pico-8 play session: hold → + tap 🅾, after a click and taps of 🅾, ❎, 🅾+❎, 🅾 in the second before t = 0

[t = 4 s] hold → ~4s, tap 🅾 ~7×
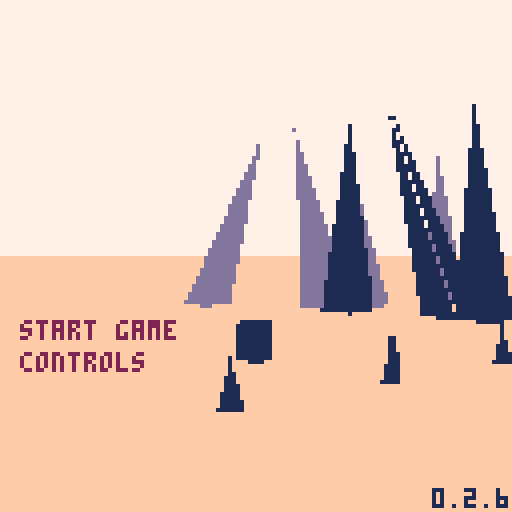
[t = 6 s] hold → ~6s, tap 🅾 ~10×
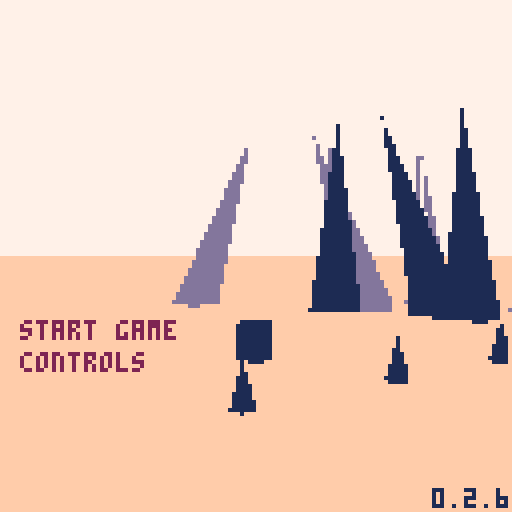

pico-8 cartridge
version 43
__lua__
-- nuclear semiotics

ver="0.2.6"

-- constants
l_sfx={-1,-1,-1,-1}
l_sfx_cur=nil
l_sfx_lst=nil
rpso=-1	
walt=0	--walk time

rp1_us=2.4 --rad1 up speed
rp1_usb=5 	--rad1 up spd boss
rp1_ds=1 		--rad1 down speed
rp2_s=1 			--rad2 up speed

sp_hs=1 	--spike hell speed
sp_hd=20 --spike hell dist

--explode dirs
exp_d={{1,0,0},{0,1,0},{0,0,1}}

--globals
//tita=rnd()
tita=0.1
titt=0

ppx,ppy,ppz=0,-8,-420
pp_pi,pp_ya=0,0
pp_rp,pp_rp2=0,0
pdd=30000
keys={}
keyi=-1
lock_i=nil
lock_j=nil
//pchrg=false

camx,camy,camz=0,0,0
cam_ya,cam_pi=0,0
cam_d=0
cam_h=0
sh_t=0

suni,sunj=0,0
sunx,suny,sunz=0,-200,0

fov=0.15
fov_c=-2.778 //1/tan(fov/2)
zfar=500
znear=-14
lam=zfar/(zfar-znear)
pov_scr_t=0

sec_s_a=0.15 //sec search ang
sec_s_n=11 //sec search slices
sec_d={ //sec layer rend dists
	sp=10,
	sh=2,
	ky=5,
	//sy=5,
	tr=20
}

secr=25
secr2=50
sex,sez=0,0
s_map=false
mode="title"
story=0
alert=nil
boss,bossr=nil,nil
term=nil
in_term=false
t_idx_x=0 	--term idx left/right
t_idx_y=-1 --term idx up/down
t_pr_t=0 --term press time

keys_d={
	{ --green key
		n=0,
		c={3,11}
	},
	{ --red key
		n=0,
		c={8,2,14}
	},
	{ --blue key
		n=0,
		c={12,13,1}
	},
	{ --yellow spike
		n=-1,
		c={9,10,7}
	}
}

-- grayscale colors
gs_c={6,7,13}

function _init()
	printh("====== init ======")
	
	poke(0x5f5c,255)
	
	for t in all(hand_tris)do
		add(t,5)
	end
	
	term_h=obj(
		hand_tris,
		0,0,0,
		0,0,0,
		0,0,
	nil)
	deli(term_h.tris,18)
	deli(term_h.tris,15)
	deli(term_h.tris,12)
	
	hand=obj(
		hand_tris,
		0,0,0,
		0,0,0,
		0,0,
		nil)
	l_hand_t=-1
	
	//lvl={}
	
	//init_title()
	init_story_0()
	init_title() --hack but w/e
end

function reset_vars()
	pdd=60						--death delay
	pdt=0							--death time
	pp_rp=0 				--rad psn temp
	pp_rp2=0 			--rad psn perm
	hand_t=-2 		--hand time
	l_hand_t=-2 --last hand time
	act_sp=nil 	--active spike
	key_t=0					--key get time
	atk_n=0					--num atks on boss
	b_spd=0.5			--boss speed
	
	atk_t=0					--attack time
	atk_t2=0				--attack time 2
	
	suni=-1
	sunj=0
	brkng=false
end

function init_title()
	mode="title"
	
	ppx=(lock_i+2)*secr2
	ppy=-30
	ppz=lock_j*secr2
	pp_ya,pp_pi=0.2299,0
	tit_idx=0
	trn=0
	show_c=false
	//srand(2)
	//cur_me_key=0
	//add_lk_area(0,0)
	music(2)
end

function init_story_0()

	menuitem(1,"map",function()
		s_map=not s_map
	end)
	srand(time())
	
	--[[
	lock_ord term_ord area_ord 
	arrays store indexs into 
	keys_d list in random order
	]]--
	lock_ord=rar({1,2,3})
	term_ord=rar({1,2,3})
	area_ord=rar({1,2,3})
	loga({"lo",a_to_s(lock_ord)})
	loga({"to",a_to_s(term_ord)})
	loga({"ao",a_to_s(area_ord)})
	
	--[[
	assign a key number to each
	element of keys_d
	]]--
	key_ord={}
	for i=1,3 do
		add(key_ord,rand(1,3)*2+2)
	end
	loga({"ko",a_to_s(key_ord)})
	for i=1,3 do
		keys_d[i].n=key_ord[i]
		loga({
			"d",
			keys_d[i].c[1],
			keys_d[i].n
		})
	end
	
	srand(2)
	
	cur_me_key=1
	lvl={}	
	
	//add_me_area(0,-4,1)
	//add_me_area(0,4,1)
	//add_me_area(4,0,1)
	
	add_me_area(0,-7,2)
	add_me_area(4,-19,3)
	add_me_area(14,-24,3)
	add_lk_area(4,-12)
	add_me_sp(2,1)
	add_me_sp(0,1)
	add_me_sp(2,-2)
	
	srand(time())
	music(0)
	
	reset_vars()
	
	ppy=-8
	ppx,ppz=10,-10
	//ppx=75.3866
	//ppz=24.1935
	pp_pi,pp_ya=0,0.83
	mode="game"
	story=0
	
	hand_d=-3.5 	--hand delay
	hand_t=hand_d
end

function init_story_1()
	srand(time())
	music(18)
	ppx,ppy,ppz=0,-100,0
	pp_pi,pp_ya=0,0.88
	mode="game"
	story=1
	epl,epl_t=-1,0
	
	lvl={}
	add_hell_area(0,0,2)

	reset_vars()
	loop_sfx(-1,1)
	
	--temp
	local swd=obj(
		swd_tris,
		0,0,0,
		0,0,0,
		0,0,
		nil
	)
	swd.ft=1
	swd.t=0
	swd.gs=true
	swd.key_idx=4
	add(keys,swd)
	keyi=1
	set_sun_pos()
	
	hand_d=-1 	--hand delay
	hand_t=hand_d
end

function init_ending()
	mode="ending"
	atk_t2=0
	ppx=0
	ppy=-30
	ppz=0
	pp_ya,pp_pi=0.2299,0
	epl,epl_t=3,0
	
	add_me_area(0,-7,2)
	
	music(2)
end

function _draw()
	t_sorted_ll=nil
	n_t_sorted=0
	n_o_proj=0
	
	n_sec_chk=0
	n_sec_fnd=0
	
	if trn>0 then
		draw_trn()
		return
	end
	
	if mode=="title" then
		draw_title()
	elseif mode=="ending" then
		draw_ending()
	else
		draw_game()
	end
	
	if epl!=-1 then
		draw_epl()
	end
end

function draw_trn()
	cls(0)
	if trn>60 then
		local i=flr((trn-60)/90)+1
		t2(
			epls[i],
			10,60,15,1)
	end
end

function draw_title()
	proj_pov()
	draw_sorted()
	proj_sun_rays()
	
	if titt>=180 then
		if show_c then
			t2(
				"⬆️⬇️⬅️➡️    move",
				4,50,2,7)
			t2(
				"❎          interact",
				4,58,2,7)
			t2(
				"❎+⬅️➡️     strafe",
				4,66,2,7)
			t2(
				"🅾️          cancel/cycle item",
				4,74,2,7)
			t2(
				"🅾️+⬆️⬇️⬅️➡️ free look",
				4,82,2,7)
				
		else
			print(ver,108,122,1)
		
			local of=tit_idx*8
			local tm=(titt%20)<10
			if tm then
			rectfill(
				4,79+of,50,85+of,1)
			end
			print(
				"start game",
				5,80,
				(tit_idx==0 and tm) and 15 or 2)
			print(
				"controls",
				5,88,
				(tit_idx==1 and tm) and 15 or 2)
		end
	elseif titt>=60 then
		spr(120,32,60,8,1)
	end
end

function draw_ending()
	
end

function draw_game()
	if s_map then
		//draw_top_down()
		return
	end
	
	if in_term then
		proj_term()
	else
		proj_pov()
		if atk_t2>-210 then
			proj_hand()
		end
	end
	
	if pdd>0 then
		draw_sorted()
	end
		
	proj_sun_rays()
	
	if in_term then
		draw_crt()
	end
	
	draw_rad()
	draw_log()
	
	if pdd==0 then
		print(
			"press ❎ to retry",
			1,120,
			7)
	elseif alert then
		print(
			alert,
			64-#tostr(alert)*2.5,
			80,
			11)
	end
end

function _update()
	alert=nil
	
	if sh_t>0.05 then
		sh_t*=0.9
	else
		sh_t=0
	end
	
	if trn>0 then
		trn+=1
		if trn>330 then
			init_story_0()
			trn=0
			if mode=="title" then
				init_story_1()
			end
		end
		return
	end
	
	//if epl!=-1 then
	//	epl_t+=0.1
	//end
	
	if mode!="game" then
		tita+=0.0001
		ppx=(lock_i-1)*secr2
		ppz=(lock_j)*secr2
	
		ppx+=cos(tita)*200
		ppz+=sin(tita)*200
		pp_ya=-tita-0.75

		sex=round((ppx)/secr2)
		sez=round((ppz)/secr2)
		update_cam()
		
		if mode=="title" then
			update_title()
		elseif mode=="ending" then
			update_ending()
		end
		
		return
	end
 
 if in_term then
		update_term()
		return
	end

	if pp_rp2>=100 then
		update_dead()
	elseif atk_n<5 and not brkng then
		update_player()
	end
	
	update_cam()
	
	sunx=ppx+suni*1000
	sunz=ppz+sunj*1000
	
	boss_on=false
	if story==1 then
		local bx,by=proj(
			boss.x,boss.y,boss.z
		)
		if bx>40 and bx<88 then
			boss_on=true
		end
	end
	
	-- update hand
	if ray_pts==0 and
				key_t==0 then
		hand_t=max(hand_d,hand_t-0.07)
	elseif ray_pts>2 or 
								hand_t>hand_d or 
								key_t>0 then
		hand_t=min(1,hand_t+0.07)
	end
		
	if story==1 then
		sex=0
		sez=0
	else
		sex=round((ppx)/secr2)
		sez=round((ppz)/secr2)
	end
	
	for j=sez-3,sez+3 do
	for i=sex-3,sex+3 do
		local sec=get_sec(i,j)
		if sec!=nil then
			for k in all(sec.ky)do
				k.ya+=0.01
				if term.act_t==0 then
					k.pi+=0.01 
					k.ro+=0.01
				end
			end
		end
	end end
	
	for k in all(keys) do
		k.x=ppx
		k.z=ppz
	end
	
	if story==0 then
		update_story_0()
		update_hand_key_s0()
	elseif story==1 and atk_n<5 then
		update_hell()
		update_hand_key_s1()
	end
	
	if atk_t2>0 or atk_n==5 then
		atk_t2-=1
		loga({atk_t2})
		if atk_t2<=-300 then
			init_ending()
		end
	end
	
	if l_hand_t==1 and hand_t!=1 then
		loop_sfx(-1,1)
	end
	
	l_hand_t=hand_t
end

function update_title()
	titt+=1
	if btnp(❎) then
		if titt<60 then
			titt=60
		elseif titt<180 then
			titt=180
		else
			if tit_idx==0 then 
				trn=1
			else
				show_c=true
			end
		end
	elseif btnp(🅾️) and show_c then
		show_c=false
	end
	
	if titt>=180 then
		if btnp()>0 then
			sfx(7)
			titt=180
		end
		if(btnp(⬆️))tit_idx=0
		if(btnp(⬇️))tit_idx=1
	end
end

function update_story_0()
	l_sfx_cur="story 0"
	act_sp=nil
	
	-- check if at lock spike
	for j=lock_j-1,lock_j+1 do
		local s=lvl[j][lock_i].sp[1]
		if dist(ppx,ppz,s.x+10,s.z)<20 then
			alert=s.lock_n
			act_sp=s
		end
	end
end

function update_hell()
	l_sfx_cur="hell"
	--move boss
	local a=atan2(
		ppx-boss.x,
		ppz-boss.z)
	boss.x+=cos(a)*b_spd
	boss.z+=sin(a)*b_spd
	bossr.x=boss.x
	bossr.z=boss.z
	

	for s in all(lvl[0][0].sp)do
		local a=atan2(s.x,s.z,0,0)
		--temp comment
		//s.x-=cos(a)*sp_hs
		//s.z-=sin(a)*sp_hs
	end
	
	for s in all(lvl[0][0].sh)do
		local a=atan2(s.x,s.z,0,0)
		--temp comment
		//s.x-=cos(a)*sp_hs
		//s.z-=sin(a)*sp_hs
	end
end

function update_hand_key_s0()
	brkng=false
	local k=keys[keyi]
	if(not k)return
	
	-- change key color in
	-- sunlight
	if k.gs and 
				ray_pts>2 and
				hand_t==1 then
		k.gs=false
		set_key_c(
			k,
			keys_d[k.key_idx].c
		)
	elseif not k.gs and
								ray_pts<=2 then
		k.gs=true
		set_key_c(k,gs_c)
	end 
	
	-- change key spin speed
	if hand_t==1 and
				term.act_t>0 and
				((
					act_sp!=nil and
					act_sp.lock_n==k.key_idx
				) or
				k.key_idx==4) then
		k.t=k.t+0.001
		brkng=k.key_idx!=4
		if l_hand_t!=1 then
			loop_sfx(37,1)
		end
	else
		k.t=max(0,k.t-0.01)
	end
		
	-- spin key
	k.ya+=max(0.01,k.t)
	if k.key_idx!=4 then
		k.pi+=max(0.01,k.t)
		k.ro+=mid(0.01,k.t,1)/2
	end
	
	
	if k.t>0.13 then
		loop_sfx(-1,0)
		deli(keys,keyi)
		inc_key()
		hand_t=0
			
		-- all keys destroyed,
		-- add spike
		if #keys==0 then
			local swd=obj(
				swd_tris,
				term.x,-5,term.z,
				0,0,0,
				0,0,
			nil
			)
			swd.ft=1
			swd.t=0
			swd.gs=true
			swd.key_idx=4
					
			add(
				lvl[lock_j][lock_i-1].ky,
				swd
			)
			deli(
				lvl[lock_j][lock_i-1].tr,
				1
			)
				
			keyi=1 --idx of spike
		end
	elseif k.t>=0.1 then
		-- explode key
		loop_sfx(2,0)
		if k.key_idx==4 then
			set_key_c(k,gs_c)
			init_story_1()
			return
		end
			
		for ti=1,#k.tris do
			local d=agw(exp_d,ti)
			for p in all(k.tris[ti].pts) do
				p.x+=0.5*d[1]
				p.y+=0.5*d[2]
				p.z+=0.5*d[3]
			end
		end
	end
end


function update_hand_key_s1()
	local k=keys[1]
	
	if hand_t==1 and ray_pts>2 then
		k.t=k.t+0.001
		
		if l_hand_t!=1 then
			loop_sfx(37,1)
		end
	elseif k.t<0.13 then
		k.t=max(0,k.t-0.01)
		if(k.t==0)key_t=0
	end
		
	-- spin key
	k.ya+=max(0.01,k.t)
	
	if k.t>0.13 then
		if key_t==0 then
			loga({"locking charge"})
			set_key_c(
				k,
				keys_d[k.key_idx].c
			)
		end
		key_t=30
		
		if boss_on then
			atk_t+=1
			if atk_t==30 then
				loga({"releasing charge"})
				set_key_c(k,gs_c)
				k.t=0.12
				
				set_sun_pos()
				atk_n+=1
				atk_t2=60
				sh_t=20
				sfx(1)
				
				--[[
				// what the heck
				if atk_n==5 then
					atk_t2=60
				else
					atk_t2=60
				end
				]]--
				if atk_n==5 then
					music(-1)
					clear_sfx()
					sfx(1)
				end
	
				b_spd+=0.1
			end
		else
			atk_t=0
		end
	end
end

function set_sun_pos()
	local ni,nj=suni,sunj
	while (ni==suni and nj==sunj) 
							or
							(ni==0 and nj==0)
							do
		ni=rand(-1,1)
		nj=rand(-1,1)
	end
	loga({"set sun",ni,nj})
	suni=ni
	sunj=nj
end

function draw_epl()
	for i,v in ipairs(epls[epl])do
	t2(v,1,128+i*6-epl_t,1,0)
	end
end
-->8
-- pov

function proj_spr(s)
	n_o_proj+=1
	local px,py,dz=proj(
		s.x,s.y,s.z)
	if px<0 or px>127 or
				py<0 or py>127 then
		dz=0
	end
	sort_itm({
		draw=s.tris,
		pts={{x=px,y=py}},
		data=s,
		dz=dz
	})
end

function proj_obj(o,f)
	n_o_proj+=1
	local ts={}
	//local dz_max_all=-1
	//local flat_max=-1
	//loga({#o.tris})
	for t in all(o.tris)do
		local pts={} --projected pts
		local dz_max=-1
		for p in all(t.pts) do
			x,y,z=rot3d(
				p.x,
				p.y,
				p.z,
				0,
				0,
				o.ro)
			x,y,z=rot3d(
				x,y,z,
				o.pi,
				o.ya,
				0)
			
			local px,py,dz=proj(
				x+o.x,y+o.y,z+o.z)
			if(not on_scr_y(py))dz=0 
			dz_max=max(dz_max,dz)
			//loga({dz_max})
			add(pts,{x=px,y=py})
		end
		
		local i=1
		while i<=#ts+1 do
			if i>#ts or
						dz_max>ts[i].dz then
				//loga({dz_max})
				add(ts,{
					pts=pts,
					col=t.c,
					dz=dz_max
				},i)
				i=#ts+2
			end
			i+=1
		end
	end
	
	//printh(#ts)
	
	local imin=1
	if(f)imin=#ts-1
	for i=max(1,imin),#ts do
		//local t=ts[i]
		sort_itm(ts[i])
	end
end

function sort_itm(itm)
	//loga({itm.dz})
	if itm.dz>1 then
		n_t_sorted+=1
	
		//local newn={
		//	tri=tt,
		//	col=col,
		//	dz=dz,
		//	nxt=nil,
		//	prv=nil
		//}
		itm.nxt=nil
		itm.prv=nil
		
		//n_t_sort+=1
		if t_sorted_ll==nil then
			t_sorted_ll=itm
			return
		end
		
		local node=t_sorted_ll
		while node!=nil do
			//i+=1
			if itm.dz>node.dz then
				if node.prv then
					node.prv.nxt=itm
				else
					t_sorted_ll=itm
				end
				itm.prv=node.prv
				itm.nxt=node
				node.prv=itm
				return
			end
			if node.nxt==nil then
				node.nxt=itm
				itm.prv=node
				return
			end
			node=node.nxt
		end
		
		printh("node not added")
		alert="oops"
	end
end

function proj(x,y,z)
	z,y,x=rot3d(
		z-camz,
		y-camy,
		x-camx,
		0,
		-cam_ya,
		-cam_pi)
						
	local dz=z*lam-lam*znear
	local dz0=max(1,dz)	
	
	local px=mid(
		-500,
		(x*fov_c)/dz0,
		500
	)
	local py=mid(
		-500,
		(y*fov_c)/dz0,
		500
	)
			
	px=-64*px+64
	py=-64*py+64

	return px,py,dz//,pxz,pyz
end

--[[
	hack for sprites:
	when creating sprites, we set
	the "tris" field to its 
	render function. when the sort
	function is called, the data
	is shifted, and t[3] is either
	the existing tris, or the 
	render function
]]--

function draw_sorted()
	n_t_sorted_d=0
	local node=t_sorted_ll
	while node!=nil do
		
		if type(node.draw)=="function" then
			//draw_sprite(t)
			node.draw(node)
		else
			n_t_sorted_d+=1
			draw_tri(
				node.pts,
				node.col,
				node.dz
			)
		end
		node=node.nxt
	end
end

function rot2d(x,y,a)
	local rx=x*cos(a)-y*sin(a)
	local ry=x*sin(a)+y*cos(a)
	return rx,ry,pz
end

function rot3d(x,y,z,pi,ya,ro)
	--x axis rotation (pitch) 
	local y1,z1=rot2d(y,z,pi)
	--y axis rotation (yaw) 
	local z2,x1=rot2d(z1,x,ya)
	--z axis rotation (roll) 
	local x2,y2=rot2d(x1,y1,ro)
	
	return x2,y2,z2
end

dz_cols={1,13,15}
function draw_tri(t,c,dz)
	local ddz=min(ceil(dz/200),4)
	if story==0 and ddz>1 then
		c=dz_cols[ddz-1]
	end
	
	pelogen_tri_hvb(
	 t[1].x,t[1].y,
	 t[2].x,t[2].y,
	 t[3].x,t[3].y,
	 c,
	 ddz)
end

function pelogen_tri_hvb(l,t,c,m,r,b,col,ddz)
	color(col)
	local a=rectfill
	::_w_::
	if(t>m)l,t,c,m=c,m,l,t
	if(m>b)c,m,r,b=r,b,c,m
	if(t>m)l,t,c,m=c,m,l,t

	local q,p=l,c
	if (q<c) q=c
	if (q<r) q=r
	if (p>l) p=l
	if (p>r) p=r
	if b-t>q-p then
		l,t,c,m,r,b,col=t,l,m,c,b,r
		goto _w_
	end

	local e,j,i=l,(r-l)/(b-t)
	while m do
		i=(c-l)/(m-t)
		local f=m\1-1
		f=f>127 and 127 or f
		if(t<0)t,l,e=0,l-i*t,b and e-j*t or e
		if col then
			for t=t\1,f do
				a(l,t,e,t)
				l=i+l
				e=j+e
			end
		else
			for t=t\1,f,1 do
				a(t,l,t,e)
				l=i+l
				e=j+e
			end
		end
		l,t,m,c,b=c,m,b,r
	end
	--[[
	if i<8 and i>-8 then
		if col then
			pset(r,t)
		else
			pset(t,r)
		end
	end
	]]--
end
-->8
-- proj

function proj_pov()
	if pp_rp2<100 then
		cls(story==0 and 7 or 0)
	end
	
	-- scrolling sky
	if story==1 and
				atk_t2>-90 then
		pov_scr_t=(pov_scr_t+1)%8
		for j=0,16 do
		for i=0,16 do
			spr(
				128,
				i*8-pov_scr_t,
				j*8-pov_scr_t)
		end end
	end
	
	local shx,shy=0,0
	if sh_t>0 then
		shx,shy=rnd()*sh_t,rnd()*sh_t
	end
	camera(shx,min(shy,0))
	
	if pp_rp2<100 and 
				atk_t2>-120 then
		local gh=64+pp_pi*1024
		gh=mid(0,gh,128)
		rectfill(
			-10,gh,
			137,gh+127,
			story==0 and 15 or 1)
	end
	
	//n_t_sort=0
	if atk_t2>-90 then
		proj_spr(
			obj(
				draw_sun,
				sunx,suny,sunz,
				0,0,0,0,0,
				nil
			)
		)
	end
	
	if atk_t2>-160 then
		proj_secs()
	end
	//draw_sorted()
	
	if atk_t2>0 then
		if (atk_t2/2)%2==0 then
			set_key_c(boss,{9})
		else
			set_key_c(boss,{0,1,1,0})
		end
	
		local bx,by=proj(
			boss.x,boss.y,boss.z) 
		local sx,sy=proj(
			keys[1].x,
			keys[1].y-0.5,
			keys[1].z)
		
		for _=1,10 do
			local rx=sx+rand(-30,30)
			local ry=sy+rand(-30,30)
			line(
				sx+rand(-10,10),
				sy+rand(-10,10),
				rx,
				ry,
				10)
			line(
				rx,
				ry,
				bx+rand(-2,2),
				by+rand(-2,2),
				10)
		end
	end
end

function proj_secs()	
	//loga({"checking"})
	local chkd={}	
	local dpt=12
	if(hand_t>0)dpt=8
	loga("start")
	for n=0,dpt do
		//local n=nn*1
		if n<2 then
			sec_s_n=20
		else
			sec_s_n=11
		end
	for ai=0,sec_s_n-1 do
		local a=sec_s_a*(ai/(sec_s_n-1))-(sec_s_a/2)
		n_sec_chk+=1
			
		local i=round(
			sex+sin(pp_ya+a)*n)
		local j=round(
			sez+cos(pp_ya+a)*n)
			
		loga({"chk",i,j})				
		
		local id=(j>>8)+i
		local sec=get_sec(i,j)
		if chkd[id] then
			//lol
		elseif sec then
			//loga({"found",i,j,id})
			n_sec_fnd+=1
			//loga({dtb2(i)})
			//loga({dtb2(j)})
			//loga({dtb2(id)})
			chkd[id]=true
			loga("**")
				
			for k,v in pairs(sec_d) do
				if n<v then
					for o in all(sec[k]) do
						sx,sy,dz=proj(o.x,o.y,o.z)
						if on_scr_x(sx) then
							proj_obj(o,k=="sp")
						end
					end
				end
			end
		end
			
		if n_t_sorted>60 then
			return
		end
		
	end end
end

function draw_log()
	pria({"x",ppx,"z",ppz,"ya",pp_ya},0,0,5)
	pria({"sc ch",n_sec_chk},0,6,5)
	pria({"sc fn",n_sec_fnd},0,12,5)
	
	pria({"o prj",n_o_proj},0,18,5)
	pria({"n t s",n_t_sorted},0,30,8)
	pria({"n t d",n_t_sorted_d},0,36,5)
	pria({pp_rp,pp_rp2},0,42,11)
	pria({#keys},0,48,11)
end

function draw_sun(s)
	if story==0 then
		local c=9
		if term.act_t>0 and
					act_sp!=nil then
			c=keys_d[act_sp.lock_n].c[1]
		end
		circfill(
			s.pts[1].x,
			s.pts[1].y,
			10,
			c
		)
	else
		circfill(
			s.pts[1].x,
			s.pts[1].y,
			10,
			0
		)
		spr(7,
			s.pts[1].x-8,
			s.pts[1].y-8,
			2,2
		)
	end
end

function proj_sun_rays()
	ray_pts=0
	local ray_pts_h=0
	
	local sx,sy=proj(sunx,suny,sunz)
	//printh(sx)
	if sx>=0 and sx<=127 then
		//for p in all({
		//pset(sx-10,sy-10,8)
		local a=0
		while a<1 do
			//local ca,sa=cos(a),sin(a)
			local sc=pget(
				sx+cos(a)*9,
				sy+sin(a)*9
			)
			if story==1 and sc==0 then
				ray_pts+=1
			elseif sc==5 then
				ray_pts_h+=1
				//ray_pts+=1
			elseif sc==9 or 
										sc==3 or
										sc==8 or
										sc==12 then
				//pset(sx+ca*9,sy+sa*9,8)
				ray_pts+=1
				for j=-5,5 do
					local aa=a+j*0.002
					line(
						sx+cos(aa)*11,
						sy+sin(aa)*11,
						sx+cos(aa)*150,
						sy+sin(aa)*150,
						7)
				end
			end
			a+=1/10
		end
		
		ray_pts+=ray_pts_h	
		
		if pget(sx,sy)==9 then
			local fx=sx-64
			circ(64+fx/16,55,10,7)
			circ(64-fx/2,60,30,7)
		end
	end
end

function proj_hand()
	local ht=max(hand_t,0)
	hand.x=ppx
	hand.z=ppz
	if #keys>0 then
		hand.y=-2-5*ht+pp_pi*50
		hand.ro=0.35//0.07+0.08*ht
		hand.ya=pp_ya-0.1
		hand.pi=0.65
		
		keys[keyi].y=-2-7*ht+pp_pi*50
	else
		hand.y=-2-7*ht+pp_pi*50
		hand.ro=0.07+0.08*ht
		hand.ya=pp_ya
		hand.pi=0//pp_pi
	end
		
	if ht>0 then
		proj_obj(hand,false)
		if #keys>0 then
			proj_obj(keys[keyi],false)
		end
	end
end

function draw_rad()
	for i=1,pp_rp do
		pset(
			rand(0,127),
			rand(0,127),
			2)
	end
	for i=1,pp_rp2*5 do
		pset(
			rand(0,127),
			rand(0,127),
			0)
	end
end

--[[
function draw_top_down()
	cls(0)
	local zm=10
	local pmx=ppx/zm
	local pmz=ppz/zm
	camera(pmx-64,pmz-64)
		
	for i=0,sec_s_n-1 do
		local a=sec_s_a*(i/(sec_s_n-1))-(sec_s_a/2)
		
		line(
			pmx,pmz,
			pmx+sin(pp_ya-a)*64,
			pmz+cos(pp_ya-a)*64,
			1)
	end
	
	local chkd={}	
	local dpt=12
	if(hand_t>0)dpt=8
	for n=0,dpt do
		//local n=nn*1
		if n<2 then
			sec_s_n=20
			sec_s_a=0.25
		else
			sec_s_n=11
			sec_s_a=0.15
		end
	for ai=0,sec_s_n-1 do
		local a=sec_s_a*(ai/(sec_s_n-1))-(sec_s_a/2)
		n_sec_chk+=1
		
		line(
			pmx,pmz,
			pmx+sin(pp_ya-a)*n*10,
			pmz+cos(pp_ya-a)*n*10,
			1)
			
		local i=round(
			sex+sin(pp_ya+a)*n)
		local j=round(
			sez+cos(pp_ya+a)*n)
		
		local id=(j>>8)+i
		local sec=get_sec(i,j)
		if chkd[id] then
			//lol
		elseif sec then
			loga({"found",i,j,id})
			n_sec_fnd+=1
				//loga({dtb2(i)})
				//loga({dtb2(j)})
				//loga({dtb2(id)})
				chkd[id]=true
			
				local x=(i*secr2)-secr
				local z=(j*secr2)-secr
			
				rect(
					x/zm,
					z/zm,
					(x+secr2)/zm,
					(z+secr2)/zm,
					n<3 and 13 or 1)
		
				for o in all(sec.sp)do
					sx,sy,dz=proj(o.x,o.y,o.z)
					loga({sx})
					if on_scr_x(sx) then
						pset(
							o.x/zm,
							o.z/zm,
							5)
					end
				end
				
				for sp in all(sec.ky)do
					pset(
						sp.x/zm,
						sp.z/zm,
						12)
				end
			end
		end
	end
	
	pria({ppx,ppz},
		pmx-64,pmz-64,8)
	pria({sex,sez},
		pmx-64,pmz-58,8)
end
]]--


-->8
-- player

function update_cam()
	//if mode!=0 then
	//	return
	//end
	cam_ya=-pp_ya
	cam_pi=pp_pi
	
	dcy,dcz=rot2d(
		cam_h,cam_d,-cam_pi)
	dcz,dcx=rot2d(
		dcz,0,-cam_ya)
	
	camz=ppz+dcz
	camx=ppx+dcx
	camy=ppy+dcy
end

function update_player()
	local ppv,ppvs=0,0
	if btn(🅾️) then
		if btn(⬇️) then
			pp_pi=max(-0.20,pp_pi-0.01)
		elseif btn(⬆️) then
			pp_pi=min(0.20,pp_pi+0.01)
		end
	elseif ppy==-8 then
		pp_pi=0
		if(btn(⬇️))ppv=1
		if(btn(⬆️))ppv=-1
	end
	
	if btn(❎) then
		if ppy==-8 then
			if(btn(➡️))ppvs-=0.5
			if(btn(⬅️))ppvs+=0.5
		end
	else
		if(btn(➡️))pp_ya-=0.01
		if(btn(⬅️))pp_ya+=0.01
		pp_ya=pp_ya%1
	end
	
	if btnp(❎) and
				story==0 and
				#keys>0 and
				ppvs==0 then
		inc_key()
		hand_t=0
	end
	
	if ppy<-8 then
		ppy+=1
	end
	
	dx,dy,dz=rot3d(
		ppvs,0,ppv,
		pp_pi,
		pp_ya,
		0)
	
	dx*=2
	dz*=2
	
	-- walk sfx
	if ppv!=0 or ppvs!=0 then
		if walt==0 then
			sfx(
				4,
				-1,
				rand(0,3)*8,
				4)
		end
		walt=(walt+1)%20
	else
		walt=0
	end
	
	local touch_r=false
	local po={x=ppx,z=ppz,w=8,d=8}
	local can_x,can_z=true,true
	
	for j=sez-1,sez+1 do
	for i=sex-1,sex+1 do
		local sec=get_sec(i,j)
		if sec==nil then
			goto update_continue
		end
		
		-- check spike collision
		for o in all(sec.sp)do
			if(col_bb(po,o,-dx,0))can_x=false
			if(col_bb(po,o,0,-dz))can_z=false
		end
		
		-- check radiation
		for r in all(sec.rs)do
			local d=dist(ppx,ppz,r.x,r.z)
			if d<=r.r then
				touch_r=true
				pp_rp+=((r.r-d)/r.r)*rp1_us
			end
		end
		
		if story==1 then
			local d=dist(
				ppx,ppz,
				bossr.x,bossr.z)
			if d<=bossr.r then
				touch_r=true
				pp_rp+=((bossr.r-d)/bossr.r)*rp1_usb
			end
		end
		
		-- check term
		for t in all(sec.tr)do
			local d=dist(ppx,ppz,t.x-15,t.z)
			if d<15 and 
						term.act_t==0 and
						pp_ya>=0.68 and
						pp_ya<=0.82 then
				alert="❎ interact"
				if btnp(❎) then
					init_term()
				end
			end
		end
		
		-- check touch map keys
		for k in all(sec.ky)do
			local d=dist(ppx,ppz,k.x,k.z)
			if d<10 do
				//init_story_1()
				add(keys,k)
				del(sec.ky,k)
				key_t=60
				hand_t=0
				keyi=#keys
				music(16)
			end
		end
		
		::update_continue::
	end end
	//end end end
	
	if key_t>0 then
		key_t-=1
	end
	//loga({key_t, hand_t})
	
	if touch_r and pp_rp>=100 then
		pp_rp=100
		pp_rp2+=rp2_s
	elseif not touch_r then
		pp_rp=max(0,pp_rp-rp1_ds)
	end
	
	l_sfx_cur="rad"
	local rps=flr(pp_rp/10)
	local rps2=flr(rps/2)
	if pp_rp==0 or pp_rp2>=100 then
		loop_sfx(-1,1)
		loop_sfx(-1,2)
		if pp_rp2>=100 then
			loop_sfx(24,2)
		end
	elseif rps!=rpso then
		loop_sfx(rps+10,1)
		if rps>5 then
			loop_sfx(rps2+18,2)
		else
			loop_sfx(-1,2)
		end
	end	
	
	rpso=rps
	
	if(can_x)ppx-=dx
	if(can_z)ppz-=dz
	//ppy-=dy
end

function update_dead()
	if pdt<8 then
		pdt+=0.1
	end
	ppy=-8+pdt
	
	if pdd==0 then
		if(btnp(❎))pdd=-1
	elseif pdd<-30 then
		if story==0 then 
			init_story_0()
		else
			init_story_1()
		end
	else
		pdd-=1
	end
end

function init_term()
	in_term=true
	t_crt_t=0
	t_crt_l={}
	
	term_h.ro=0.1
	term_h.ya=0.05
	term_h.pi=0.05
end

function proj_term()
	cls(1)
	camera(0,0)
	//spr(41,60,60,2,2)
	srand(term.seed)
	//fillp(0b0011001111001100)
	  //fillp(0b1111000000000000)
	rectfill(10,10,117,50,0)
	//fillp()
	
	for j=0,4 do
	for i=0,1 do
		s=rand(0,3)
		spr(
			86+s,
			2+i*116,
			13+j*8,
			1,1,
			i==1)
	end
	end
	
	for j=0,1 do
	for i=0,1 do
		s=rand(0,3)
		spr(
			66+s,
			5+110*i,
			5+43*j,
			1,1,
			i==1,j==1)
		s=rand(0,3)
		spr(70+s,5+111*i,5+44*j)
	end end
	
	for j=0,1 do
	for i=0,12 do
		s=rand(0,3)
		spr(
			82+s,
			13+i*8,
			5+43*j,
			1,1,
			false,j==1)
	end end
	
	local s //idk if this is really necessary, but it makes me feel better
	for i=-1,1 do
		for j=0,1 do	
			for ii=0,1 do
				--top corners
				s=rand(0,3)
				spr(66+s,
					52+34*i+16*ii,
					60+23*j,
					1,1,
					ii==1)
				
				--top screws
				s=rand(0,3)
				spr(70+s,
					52+34*i+17*ii,
					60+23*j)
			end
		
			--top button metal
			s=rand(0,3)
			spr(82+s,
				60+34*i,
				60+23*j)
		
			--side button metal
			rectfill(
				52+34*i,68+22*j,
				75+34*i,70+23*j,
				5)
			
			local off=0
			if i==t_idx_x and
						(
							(j==0 and t_idx_y==-1) or
							(j==1 and t_idx_y==1)
						)then
				off=(1-abs(t_pr_t-5)/5)*2
			end
			
			--button
			spr(
				64+32*j,
				56+34*i,
				60+23*j+off,
				2,2)
			
			for ii=0,1 do
				--bottom corner
				s=rand(0,3)
				spr(66+s,
					52+34*i+16*ii,
					71+23*j,
					1,1,
					ii==1,
					true)
				--bottom screws
				s=rand(0,3)
				spr(70+s,
					52+34*i+17*ii,
					72+23*j)
			end
			
			--bottom metal
			s=rand(0,3)
			spr(82+s,
				60+34*i,
				71+23*j,
				1,1,
				false,true)
		end
		
		local s=term.inpt[i+2]
		local o=symb(
			10*i,
			-10,
			40,
			s,
			keys_d[term_ord[i+2]].c[1]
		)
		if term.act_t==0 or 
					flr(term.act_t/8)%2==0 then
			proj_obj(
				o,
				false
			)
		end
	end
	
	proj_obj(term_h,false)
	
	srand(time())
end

function draw_crt()
	--scan lines
	for l in all(t_crt_l)do
		for i=10,117 do
		for j=-1,1 do
			local c=pget(i,l.y+11+j)
			if c!=0 then
				pset(i-2,l.y+10+j,c)
			end
		end end
	end
end

function update_term()
	cam_ya=0
	cam_pi=0
	camz=0
	camx=0
	camy=0
	
	local win=true
	for i=1,#term.inpt do
		local inpt=term.inpt[i]
		local ansr=keys_d[term_ord[i]].n
		if(inpt!=ansr)win=false
	end
	if win then
		term.act_t+=1
		if term.act_t==1 then
			music(17)
		end
		if term.act_t>=60 then
			in_term=false
			loga({"win"})
			
			-- change colors of 
			-- lock spikes
			for j=lock_j-1,lock_j+1 do
				local s=lvl[j][lock_i].sp[1]
				set_key_c(s,{9})
			end
		end
		
		return
	end
	
	if(btnp(🅾️))in_term=false
	if btnp(⬅️) then
		t_idx_x=max(-1,t_idx_x-1)	
	elseif btnp(➡️) then
		t_idx_x=min(1,t_idx_x+1)
	end
	
	if btnp(⬆️) then
		t_idx_y=-1
	elseif btnp(⬇️) then
		t_idx_y=1
	end
	
	if btnp(❎) then
		t_pr_t=10
		local val=term.inpt[t_idx_x+2]
		val=mid(
			1,
			9,
			val+t_idx_y)
		term.inpt[t_idx_x+2]=val
		sfx(3)
	end
	
	if t_pr_t>0 then
		t_pr_t-=1
	end
	
	term_h.x=2.7*t_idx_x+4.2
	local off=1-abs(t_pr_t-5)/5
	term_h.y=t_idx_y+3+0.5*off
	term_h.z=0
	
	--scan lines
	if t_crt_t==0 then
		if rnd()>0.2 then
			local s=rnd(0.3)+0.5
			add(t_crt_l,{y=0,s=s})
		end
		t_crt_t=30
	else
		t_crt_t-=1
	end
	
	for l in all(t_crt_l)do
		l.y+=l.s
		if l.y>35 then
			del(t_crt_l,l)
		end
	end
end

function inc_key()
	keyi+=1
	keyi=(keyi-1)%#keys+1
end

function set_key_c(k,c)
	for ti=1,#k.tris do
		local t=k.tris[ti]
		t.c=agw(c,flr((ti-1)/k.ft))
	end
end
-->8
-- lvl generation

//function spike(x,z,s_num,dr,h,r)
function spike(x,z,st,h,r,c1,c2)
	rx,rz=rand(-40,40),rand(-40,40)
	h=(h==nil and -100 or h)
	r=(r==nil and 10 or r)
	c1=(c1==nil and 0 or c1)
	c2=(c2==nil and 1 or c2)
	
	if st then
		rx,rz=0,0
	end
	
	--[[
	local s=nil
	if s_num>-1 then
		if(dr==nil)dr=rand(1,4)
		local sya=0
		if(dr==1)rx,rz,sya=-10,0,-0.25
		if(dr==2)rx,rz,sya=10,0,0.25
		if(dr==3)rx,rz=0,-10
		if(dr==4)rx,rz,sya=0,10,0.5
		if(dr==5)rx,rz=0,0
		
		local sxo,szo=0,0
		if dr<3 then
			sxo=2*sgn(rx)
		else
			szo=2*sgn(rz)
		end
		
		s=symb(
			x+rx+sxo,-30,z+rz+szo,s_num,9)
		s.ya=sya
	end
	]]--
	
	local sp_tris={
		{ -- west face
			"-1,0,-1",
			"-1,0,1",
			p_to_s(rx-0.1,h,rz),
			c1
		},
		{ -- east face
			"1,0,1",
			"1,0,-1",
			p_to_s(rx+0.1,h,rz),
			c2
		},
		{ -- north face
			"1,0,-1",
			"-1,0,-1",
			p_to_s(rx,h,rz-0.1),
			c2
		},
		{ --south face
			"-1,0,1",
			"1,0,1",
			p_to_s(rx,h,rz+0.1),
			c1
		}
	}
	local sh_tris={
		{
			p_to_s(h,0,-r),
			p_to_s(h,0,r),
			p_to_s(-h,0,0),
			5
		}
	}
	
	local o_sp=obj(
		sp_tris,
		x,0,z,
		0,0,0,
		2*r,2*r,
		nil
	)
	
	--hack to save tokens
	for t in all(o_sp.tris) do
		for i=1,2 do
			t.pts[i].x*=r
			t.pts[i].z*=r
		end	
	end
	
	local o_sh=obj(
		sh_tris,
		x-h,0,z,
		0,0,0,
		0,0,
		nil
	)
	//return o_sp,o_sh,s
	return o_sp,o_sh
end

function symb(x,y,z,n,col)
	local tris={}
	for c=1,min(n,4) do
		add(
			tris,
			symb_tri(
				-0.25*c+0.25,
				false,
				col
			)
		)
	end
	
	if n>4 then
	for c=1,4 do
		add(
			tris,
			symb_tri(
				-0.25*c+0.125,
				n>=c+5,
				col
			)
		)
	end end
	
	local o=obj(
		tris,
		x,y,z,
		0,0,0,
		0,0,
		nil
	)
	return o
end

function symb_tri(a,l,col)
	local dat={
		{-1,-4},
		{1,-4},
		{0,l and 0 or -2},
		//{col,nil}
	}
	local tri={}
	for i=1,3 do
		local x,y=rot2d(
			dat[i][1],dat[i][2],a
		)
		//tri[i][1]=x
		//tri[i][2]=y
		add(tri,""..x..","..y..",0")
	end
	add(tri,col)
	return tri
end

function pyr(x,z)
	local o_pyr=obj(
		pyr_tris,
		x,-5,z,
		0,0,0,
		5,5,
		nil
	)
	return o_pyr
end


function add_me_area(ci,cj,r)
	local imin,imax=ci-r,ci+r
	local jmin,jmax=cj-r,cj+r
	
	local kr=max(0,r-2)
	local ki=ci+rand(-kr,kr)
	local kj=cj+rand(-kr,kr)
	
	//local symbs={}
	--temp, key goes in center
	//symbs[0]={i=ci,j=cj,n=-1}
	--[[
	for k=1,3 do
		ri,rj=free_sec(
			symbs,
			imin,imax,
			jmin,jmax
		)
		symbs[k]={
			i=ri,
			j=rj,
			n=rand(1,9)
		}
				
		loga({
			"symb",
			symbs[k].i,
			symbs[k].j,
			symbs[k].n,
		})
	end
	]]--
	--[[
	ti,tj=free_sec(
		symbs,
		imin,imax,
		jmin,jmax
	)
	loga({"term",ti,tj})
	]]--
	
	
	for j=jmin,jmax do
		for i=imin,imax do
			local sec=nsec()
			
			--[[
			local symb_n=-1
			for sm in all(symbs)do
				if j==sm.j and i==sm.i then
					symb_n=sm.n
				end
			end
			]]--
		
			local sx=i*secr2
			local sy=j*secr2
			local rx=rand(-secr,secr)+sx
			local rz=rand(-secr,secr)+sy
			
			if j==kj and i==ki then
				if cur_me_key>0 then
					local kidx=area_ord[cur_me_key]
					local lk=keys_d[kidx]
					loga({"lk",i,j,lk.n})
					local t=nil
					if(lk.n==4)t=pyr_tris
					if(lk.n==6)t=cube_tris
					if(lk.n==8)t=diam_tris
					local o_key=obj(
						t,
						rx,-5,rz,
						0,0,0,
						5,5,
						nil
					)
					o_key.ft=lk.n==6 and 2 or 1
					o_key.key_idx=kidx
					o_key.t=0
					o_key.gs=true
					
					add(sec.ky,o_key)
					cur_me_key+=1
				end
			else
				local sp,sh=spike(rx,rz)
				add(sec.sp,sp)
				add(sec.sh,sh)
			end
			
			add(sec.rs,{
				x=rx,z=rz,
				r=rand(20,30)
			})
			
			if(lvl[j]==nil)lvl[j]={}
			lvl[j][i]=sec
		end
	end
end

function add_me_sp(i,j)
	local sx=i*secr2
	local sy=j*secr2
	local rx=rand(-secr,secr)+sx
	local rz=rand(-secr,secr)+sy
	local sec=nsec()
	local sp,sh=spike(rx,rz,true)
	add(sec.sp,sp)
	add(sec.sh,sh)
	add(sec.rs,{
		x=rx,z=rz,
		r=rand(20,30)
	})
	if(lvl[j]==nil)lvl[j]={}
	lvl[j][i]=sec
end

function add_lk_area(ci,cj)
	lock_i=ci
	lock_j=cj
	
	local secs={{-1,0},{0,0},{1,0}}
	for c=1,3 do
		local s=secs[c]
		local j,i=s[1]+cj,s[2]+ci
		local sec=nsec()
		local sp,sh,sy=spike(
			i*secr2,j*secr2,true,-10,2)
		sp.lock_n=lock_ord[c]
		sp.ft=1
		add(sec.sp,sp)
		add(sec.sh,sh)
		lvl[j]={}
		lvl[j][i]=sec
	end
	
	-- add terminal
	local sec=nsec()
	term=obj(
		tr_tris,
		(ci-1)*secr2,0,cj*secr2,
		0.75,0,0,
		5,5,
		nil
	)
	term.inpt={3,3,3}
	term.act_t=0
	add(sec.tr,term)
	
	add(sec.sh,obj(
		tr_sh_tri,
		(ci-1)*secr2+14,0,cj*secr2,
		0,0,0,
		0,0,
		nil
	))
	lvl[cj][ci-1]=sec
end

function add_hell_area()
	local sec=nsec()
	
	local bp,bs=spike(
		100,100,
		true
	)
	add(sec.sp,bp)
	boss=bp
	boss.ft=1
	bossr={
		x=bp.x,z=bp.z,
		r=80
	}
	
	for i=0,29 do
		local a=i/30
		local sx,sz=cos(a),sin(a)
		local sp,sh=spike(
			sx*secr2*sp_hd,
			sz*secr2*sp_hd,
			true,
			nil,nil,
			8,2)
		add(sec.sp,sp)
		add(sec.sh,sh)
	end
	
	
	
	lvl[0]={}
	lvl[0][0]=sec
end

--[[
function free_sec(arr,imin,imax,jmin,jmax)
	local f=true
	while f do
	local ri=rand(imin,imax)
	local rj=rand(jmin,jmax)
		f=false
		for o in all(arr) do
			if o.i==ri and o.j==rj then
				f=true
			end
		end
		
		if not f then
			return ri,rj
		end
	end
end
]]--
-->8
-- helpers

function loop_sfx(n,c)
	if n>-1 then
		l_sfx_lst=l_sfx_cur
	elseif l_sfx_lst!=l_sfx_cur then
		return
	end
	
	if l_sfx[c+1]!=n then
		l_sfx[c+1]=n
		sfx(n,c)
	end
end

function clear_sfx()
	for i=0,63 do
		sfx(i,-2)
	end
end

function nsec()
	return {
		sp={},
		sh={},
		rs={},
		ky={},
		tr={}
	}
end

function obj(tris,x,y,z,ya,pi,ro,w,d,up)
	//if type
	local tt=nil
	if type(tris)=="function" then
		tt=tris
	else
		tt=read_tris(tris)
	end
	
	local o={
		tris=tt,
		x=x,y=y,z=z,
		ya=ya,pi=pi,ro=ro,
		w=w,d=d, --width/depth
		scrx=-1,scry=-1,
		update=up
	}
	return o
end

function read_tris(tr)
	local out={}
	for t in all(tr)do //evry tri
		local pts={}
		for pi=1,3 do //evry pt
			local sp=split(t[pi],",")
			add(pts,{
				x=sp[1],
				y=sp[2],
				z=sp[3]
			})
		end
		add(out,{
			pts=pts,
			c=t[4]
		})
	end
	
	return out
end

function get_sec(i,j)
	if lvl[j] and lvl[j][i] then
		return lvl[j][i]
	end
	
	return nil
end

function rand(bot,top)
	return flr(rnd((top+1)-bot))+bot
end

function round(n)
	if n-flr(n)>=0.5 then
		return flr(n)+1
	end
	return flr(n)
end

function rar(a)
	local o={}
	for _=1,#a do
		add(o,deli(a,rand(1,#a)))
	end
	return o
end

function col_bb(a,b,aox,aoz)
	local ax=(a.x+aox)-a.w/2
	local az=(a.z+aoz)-a.d/2
	local bx=(b.x)-b.w/2
	local bz=(b.z)-b.d/2
	
	return ax<=bx+b.w and
								ax+a.w>=bx and 
								az<=bz+b.d and
								az+a.d>=bz
end

function on_scr_x(x)
	return x>-40 and 
								x<168 
end

function on_scr_y(y)
	return y>-50 and 
								y<178
end

function on_scr(x,y)
	return on_scr_x(x) and 
								on_scr_y(y)
end

function dist(x1,y1,x2,y2)
 local a0,b0=abs(x1-x2),abs(y1-y2)
 return max(a0,b0)*0.9609+min(a0,b0)*0.3984
end

function p_to_s(x,y,z)
	return ""..x..","..y..","..z
end

-- array get wrap
function agw(a,i)
	return a[(i-1)%#a+1]
end

function t2(s,x,y,c1,c2)
	for j in all({-1,1})do
		print(s,x,y+j,c2)
	end
	for i in all({-1,1})do
		print(s,x+i,y,c2)
	end
	print(s,x,y,c1)
end

--debug functions
--todo remove
function a_to_s(arr)
	local s=tostr(arr[1])
	for i=2,#arr do
		s=s.." "..tostr(arr[i])
	end
	return s
end

function loga(arr)
	printh(a_to_s(arr))
end

function pria(arr,x,y,c)
	print(a_to_s(arr),x,y,c)
end

--[[
function dtb2(num)
	local n1=num
	local n2=num
 local bin=""
	
	n2<<=1
	for i=1,16 do
  bin=n2 %2\1 ..bin
  n2<<=1
  if i%4==0 and i<32 then
   bin=" "..bin
  end
	end
	
	for i=1,16 do
  bin=n1 %2\1 ..bin
  n1>>>=1
  if i%4==0 and i<32 then
   bin=" "..bin
  end
	end
 
 return bin
end
]]--
-->8
-- models

hand_tris={
	--[[
	{ --arm 1
		"-1.5,2.5,0",
		"-1.5,8,0",
		"1.5,2.5,0"
	},
	{ --arm 2
		"1.5,2.5,0",
		"-1.5,8,0",
		"1.5,8,0"
	},
	]]--
	{ --arm 1
		"-1.5,2.5,0",
		"-1.2,8,0",
		"1.2,2.5,0"
	},
	{ --arm 2
		"1.2,2.5,0",
		"-1.2,8,0",
		"1.2,8,0"
	},
	{ --palm 1
		"-2,0,0",
		"2,0,0",
		"-1.5,2.5,0"
	},
	{ --palm 2
		"2,0,0",
		"1.2,2.5,0",
		"-1.5,2.5,0"
	},
	{ --thumb 1
		"-1.5,2.5,0",
		"-1.5,1,0",
		"-2.5,-1,0"
	},
	{ --thumb 2
		"-1.5,2.5,0",
		"-2.5,-1.5,0",
		"-2.8,0.5,0"
	},
	{ --index 1
		"-2,0,0",
		"-2.2,-2,0",
		"-1.2,-2,0"
	},
	{ --index 2
		"-2,0,0",
		"-1.2,-2,0",
		"-1.2,0,0"
	},
	{ --index 3
		"-2.2,-2,0",
		"-1.2,-2,0",
		"-1.7,-4.5,1"
	},
	{ --middle 1
		"-1,0,0",
		"-1,-2,0",
		"0,-2,0"
	},
	{ --middle 2
		"-1,0,0",
		"0,-2,0",
		"0,0,0"
	},
	{ --middle 3
		"-0.5,-4.5,0",
		"-1,-2,0",
		"0,-2,0"
	},
	{ --ring 1
		"0,0,0",
		"0.2,-1.8,0",
		"1,-1.8,0"
	},
	{ --ring 2
		"0,0,0",
		"1,-1.8,0",
		"1,0,0"
	},
	{ --ring 3
		"0.6,-4.2,0",
		"0.2,-1.8,0",
		"1,-1.8,0"
	},
	{ --pinky 1
		"1,0,0",
		"1.2,-1.6,0",
		"2,-1.6,0"
	},
	{ --pinky 2
		"1,0,0",
		"2,-1.6,0",
		"2,0,0"
	},
	{ --pinky 3
		"1.2,-3,0",
		"1.2,-1.6,0",
		"2,-1.6,0"
	},
}

tr_tris={
	{--scr 1
		"-2,-4,-5",
		"2,-4,-5",
		"2,-8,-5",
		2
	},
	{--scr 2
		"-2,-4,-5",
		"-2,-8,-5",
		"2,-8,-5",
		2
	},
	{--front 1
		"-4,0,-4",
		"4,0,-4",
		"4,-10,-4",
		1
	},
	{--front 2
		"-4,0,-4",
		"-4,-10,-4",
		"4,-10,-4",
		1
	},
	{--back 1
		"-4,0,4",
		"4,0,4",
		"4,-10,4",
		13
	},
	{--back 2
		"-4,0,4",
		"-4,-10,4",
		"4,-10,4",
		13
	},
	{--left 1
		"-4,0,-4",
		"-4,0,4",
		"-4,-10,-4",
		13
	},
	{--left 2
		"-4,0,4",
		"-4,-10,4",
		"-4,-10,-4",
		13
	},
	{--right 1
		"4,0,-4",
		"4,0,4",
		"4,-10,-4",
		1
	},
	{--right 2
		"4,0,4",
		"4,-10,4",
		"4,-10,-4",
		1
	}
}
	
tr_sh_tri={
	{
		"-10,0,-4",
		"-10,0,4",
		"10,0,0",
		5
	}
}

pyr_tris={
	{
		"-1,-1,1",
		"0,-1,-1",
		"1,-1,1",
		6
	},
	{
		"-1,-1,1",
		"0,-1,-1",
		"0,1,0",
		7
	},
	{
		"0,-1,-1",
		"1,-1,1",
		"0,1,0",
		13
	},
	{
		"-1,-1,1",
		"1,-1,1",
		"0,1,0",
		6
	},
}

cube_tris={
	{--front 1
		"-1,1,-1",
		"1,1,-1",
		"1,-1,-1",
		6
	},
	{--front 2
		"-1,1,-1",
		"-1,-1,-1",
		"1,-1,-1",
		6
	},
	{--back 1
		"-1,1,1",
		"1,1,1",
		"1,-1,1",
		7
	},
	{--back 2
		"-1,1,1",
		"-1,-1,1",
		"1,-1,1",
		7
	},
	{--left 1
		"-1,1,-1",
		"-1,1,1",
		"-1,-1,-1",
		13
	},
	{--left 2
		"-1,1,1",
		"-1,-1,1",
		"-1,-1,-1",
		13
	},
	{--right 1
		"1,1,-1",
		"1,1,1",
		"1,-1,-1",
		6
	},
	{--right 2
		"1,1,1",
		"1,-1,1",
		"1,-1,-1",
		6
	}
}

diam_tris={
	{
		"-1,0,-1",
		"1,0,-1",
		"0,-1,0",
		6
	},
	{
		"1,0,-1",
		"1,0,1",
		"0,-1,0",
		7
	},
	{
		"1,0,1",
		"-1,0,1",
		"0,-1,0",
		13
	},
	{
		"-1,0,1",
		"-1,0,-1",
		"0,-1,0",
		6
	},
	{
		"-1,0,-1",
		"1,0,-1",
		"0,1,0",
		6
	},
	{
		"1,0,-1",
		"1,0,1",
		"0,1,0",
		7
	},
	{
		"1,0,1",
		"-1,0,1",
		"0,1,0",
		13
	},
	{
		"-1,0,1",
		"-1,0,-1",
		"0,1,0",
		6
	},
}

swd_tris={
	{
		"-0.5,0,0.5",
		"0,0,-0.5",
		"0,-4,0",
		7
	},
	{
		"0,0,-0.5",
		"0.5,0,0.5",
		"0,-4,0",
		13
	},
	{
		"-0.5,0,0.5",
		"0.5,0,0.5",
		"0,-4,0",
		6
	},
}

epls={
	"this place is a message...",
	"and part of a system\nof messages...",
	"pay attention to it.",
	" ",
	"some more text text\nending\ntext",
	"ending text\nending\ntext",
	"ending text\nending\ntext",
}
__gfx__
00000000009999000000800000000000000000000000005555500000000000555550000000000000000000000000000000000000000000000000000000000000
00000000090000900000880000000000000000000000555555550000000055555555000000009000000900000000000000000000000000000000900000090000
00700700900990098888888000000000000000000005555555555000000555555555500000099000000990000000000000000000000000000009900000099000
00077000909009098888888800000000000000000055555555555000005555555555500000999900009999000000000000000000000000000099990000999900
00077000909009098888888000000000000000000055550000000600005555000000060009999900009999900000006600000000000000000999990000999990
00700700900990900000880000000000000000000055500000000600005550000000060009999900009999900000000000000000000000000999990000999990
00000000090000000000800000000000000000000055000000000600005500000000060099999009900999990000000000000000000000009999900990099999
00000000009999900000000000000000000000000055066606660600005500600060060000000099990000000000000000000000000000000000009999000000
00000000000000000666666000000000000000000050006000600600005006660666060000000099990000000000000044444444444444440000009999000000
00000000000000006000000600000000000000000060000060000600006000006000060000000009900000000000000040000000000000040000000990000000
00000000000000006066066600000000000000000006600060006600000600000000060000000000000000000000000040009000000900040000000000000000
00000000000000006007007600000000000000000006060000060600000600066600060000000099990000000000000040099900009990040000009999000000
00000000000000006000000600000000000000000006006666600600000600600060060000000999999000000000000040099990099990040000099999900000
00000000000000000607777600000000000000000000600000006000000060666660600000009999999900000000000040099909909990040000999999990000
00000000000000000600000600000000000000000000600000006000000060000000600000009999999900000000000040000009900000040000999999990000
00000000000000000066666000000000000000000000066666660000000006666666000000000099990000000000000040000000000000040000009999000000
00010000000700000007000000070000000700000007000000070000000700000007000000070000000700000000000040000009900000040000000000000000
01010100000000000000000000000000000000000700070007070700070707000707070007070700070007000000000040000099990000040000000000000000
00111000000700000007000000070000000700000007000000077000000770000007700000777000000000000000000040000099990000040000000000000000
11111110007770000077707000777070707770707077707077777770777777707777777077777770700000700000000040000000000000040000000000000000
00111000000700000007000000070000000700000007000000070000000770000077700000777000000000000000000044444444444444440000000000000000
01010100000000000000000000000000000000000700070007070700070707000707070007070700070007000000000000000000000000000000000000000000
00010000000000000000000000070000000700000007000000070000000700000007000000070000000700000000000000000000000000000000000000000000
00000000000000000000000000000000000000000000000000000000000000000000000000000000000000000000000000000000000000000000000000000000
00000000000700000007000000070000000700000007000000070000000700000007000000070000000000000000770777700000000000000000700000000000
00000000000000000000000000000000000000000700070000000700000007000000070007000700000000000000007000070000000000000000070000000000
00070000007070000070700000707000007070000070700000707000007070000070700000707000000000000000070700007000000000000007007000000000
00707000000000000000007000000070700000707000007070000070700000707000007070000070000000000000070700007000000000000077007000000000
00070000007070000070700000707000007070000070700000707000007070000070700000707000000000007000070700000000000700007000007000000000
00000000000000000000000000000000000000000700070000000000000007000700070007000700000000007000070700007000000700000700070000000000
00000000000000000000000000070000000700000007000000070000000700000007000000070000000000000700007000000700007000000077700000000000
00000000000000000000000000000000000000000000000000000000000000000000000000000000000000000077770770000077770000000000000000000000
00000000000000000055555500500555004555550055151500000000000000000000000000000000000000000000000000000000000000000222222222222220
0002222222222000055555550550555504555555055555550066d0000066d0000066d000004440000066d0000000000000000002200000000d222222222222d0
0022222222222200555555555555555555555555155555510661dd0006161d0006614d00041114000661dd000000000000000022220000005dd2222222222dd5
02222222222222205555555555555555455555554555555406111d000661dd0006141d000111110006111d000000000000555222222555005ddd22222222ddd5
0222222ee2222220555555555555555545555454455555450661dd00061d1d0006414d000111110006611d0000000000055522222222555055ddd222222ddd55
022222e22e2222205555555055555550555554405555555000ddd00000ddd00000dd40000011100000ddd000000000005552222222222555555ddd2222ddd555
02222e2222e222205555550005555500555544005555550000000000000000000000000000000000000000000000000055222222222222555555ddd22ddd5555
0222e222222e222055555000505550005554400055454000000000000000000000000000000000000000000000000000522222222222222555555dddddd55555
0222eeeeeeee2220555555555055500555555555500050050005555500055555000555540005555500000000000000005dddddddddddddd5555555dddd555555
0222222222222220555555555555550555555555500555550005555500005555000555440005554400000000000000005dddddddddddddd50555555dd5555550
0d222222222222105555555555555555554554555555545500055555000505550005555500055514000000000000000005555555555555500055555555555500
0dd22222222221105555555555555555555454555555555400055555000555550005555500055551000000000000000000000000000000000000000000000000
00ddddd1d11d11005555555555555555454454445545545400055555000055550005544500055455000000000000000000000000000000000000000000000000
000dddd1d11d10000000000000000000000000000000000000055555000555550005555400055554000000000000000000000000000000000000000000000000
00000000000000000000000000000000000000000000000000055555000555550005555500055544000000000000000000000000000000000000000000000000
00000000000000000000000000000000000000000000000000055555000005550005554400055555000000000000000000000000000000000000000000000000
000000000000000000ddd00000ddd000005555500000000000ddd00000ddd00000aaaaa000aaaaa000aaa0000aaaaa00aaaaaaaaaaaaaaaa00aaaaa00aaaaaa0
00022222222220000dbbbd000d333d0005555555000000000d666d000dcccd000aaaaaaa0aaaaaaa00aaa0000aaaaaa0aaaaaaaaaaaaaaaa0aaaaaa0aaaaaaaa
0022222222222200dbbbbbd0d33333d05555555550000000d66666d0dcccccd0aaa000aaaaa00aaa0aaaa0000aa00aaa000aaa000aa000000aa00aa0aaaaaaaa
0222222222222220dbbb7bd0d33353d05555555550000000d66656d0dccc7cd0aa000000aa0000aa0aaa0000aaa000aa00aaaa00aaaaaa00aaa00aa0aa0aa0aa
0222eeeeeeee2220dbb77bd0d33553d05555555550000000d66556d0dcc77cd0aa00aaaaaa0000aa0aaa0000aaa000aa00aaa000aaaaaa00aa000aaaaa0aa0aa
0222e222222e22200dbbbd000d333d0000000000000000000d666d000dcccd00aaa000aaaaa00aaaaaaa0000aa000aaa0aaaa000aa00000aaaaaaaaaa00000aa
02222e2222e2222000ddd00000ddd000000000000000000000ddd00000ddd000aaaaaaa0aaaaaaa0aaaaaaaaaaaaaaa00aaa0000aaaaaaaaa0000aaaa00000aa
022222e22e2222200000000000000000000000000000000000000000000000000aaaaa000aaaaa00aaaaaaaaaaaaa0000aaa0000aaaaaaaaa0000aaaa00000aa
0222222ee222222000ddd00000ddd0000000000000000000000000000000000000aaaaa000aaaaa000aaa0000aaaaa00aaaaaaaaaaaaaaaa00aaaaa00aaaaaa0
02222222222222200d888d000d222d00000000000000000000000000000000000aaaaaaa0aaaaaaa00aaa0000aaaaaa0aaaaaaaaaaaaaaaa0aaaaaa0aaaaaaaa
0d22222222222210d88888d0d22222d000000000000000000000000000000000aaa000aaaaa00aaa0aaaa0000aa00aaa000aaa000aa000000aa00aa0aaaaaaaa
0dd2222222222110d88878d0d22252d000000000000000000000000000000000aa000000aa0000aa0aaa0000aaa000aa00aaaa00aaaaaa00aaa00aa0aa0aa0aa
00ddddd1d11d1100d88778d0d22552d000000000000000000000000000000000aa00aaaaaa0000aa0aaa0000aaa000aa00aaa000aaaaaa00aa000aaaaa0aa0aa
000dddd1d11d10000d888d000d222d0000000000000000000000000000000000aaa000aaaaa00aaaaaaa0000aa000aaa0aaaa000aa00000aaaaaaaaaa00000aa
000000000000000000ddd00000ddd00000000000000000000000000000000000aaaaaaa0aaaaaaa0aaaaaaaaaaaaaaa00aaa0000aaaaaaaaa0000aaaa00000aa
00000000000000000000000000000000000000000000000000000000000000000aaaaa000aaaaa00aaaaaaaaaaaaa0000aaa0000aaaaaaaaa0000aaaa00000aa
01100000000000000000000000000000000000000000000000000000000000000000000000000000000000000000000000000000000000000000000000000000
00110000000000000000000000000000000000000000000000000000000000000000000000000000000000000000000000000000000000000000000000000000
00110000000000000000000000000000000000000000000000000000000000000000000000000000000000000000000000000000000000000000000000000000
00011110000000000000000000000000000000000000000000000000000000000000000000000000000000000000000000000000000000000000000000000000
00001111000000000000000000000000000000000000000000000000000000000000000000000000000000000000000000000000000000000000000000000000
10000001000000000000000000000000000000000000000000000000000000000000000000000000000000000000000000000000000000000000000000000000
10000001000000000000000000000000000000000000000000000000000000000000000000000000000000000000000000000000000000000000000000000000
10000000000000000000000000000000000000000000000000000000000000000000000000000000000000000000000000000000000000000000000000000000
